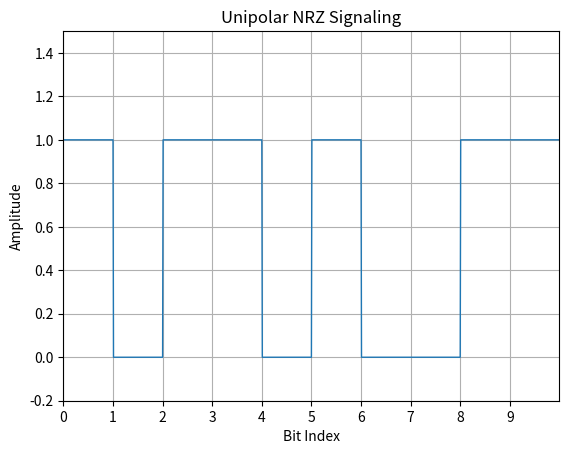

Recreate this plot in Python.
import numpy as np
import matplotlib.pyplot as plt

N = 10

# Directly specify the binary sequence
n = np.array([1, 0, 1, 1, 0, 1, 0, 0, 1, 1])  # Example binary sequence
print("Binary sequence:", n)

i = 1
t = np.arange(0, N + 0.01, 0.01)  # 100 Times duration set up for a single binary bit
y = np.zeros(len(t))

for j in range(len(t)):
    if t[j] < i:  # Binary input data index Check-up Condition
        y[j] = n[i - 1]  # Assign value from the mapping function
    else:
        y[j] = n[i - 1]
        i += 1  # Binary input data index increment

# Plotting
plt.plot(t, y, linewidth=1)
plt.axis([0, N, -0.2, 1.5])
plt.grid(True)
plt.title('Unipolar NRZ Signaling')
plt.xticks(np.arange(N), np.arange(N))
plt.xlabel('Bit Index')
plt.ylabel('Amplitude')
plt.show()
